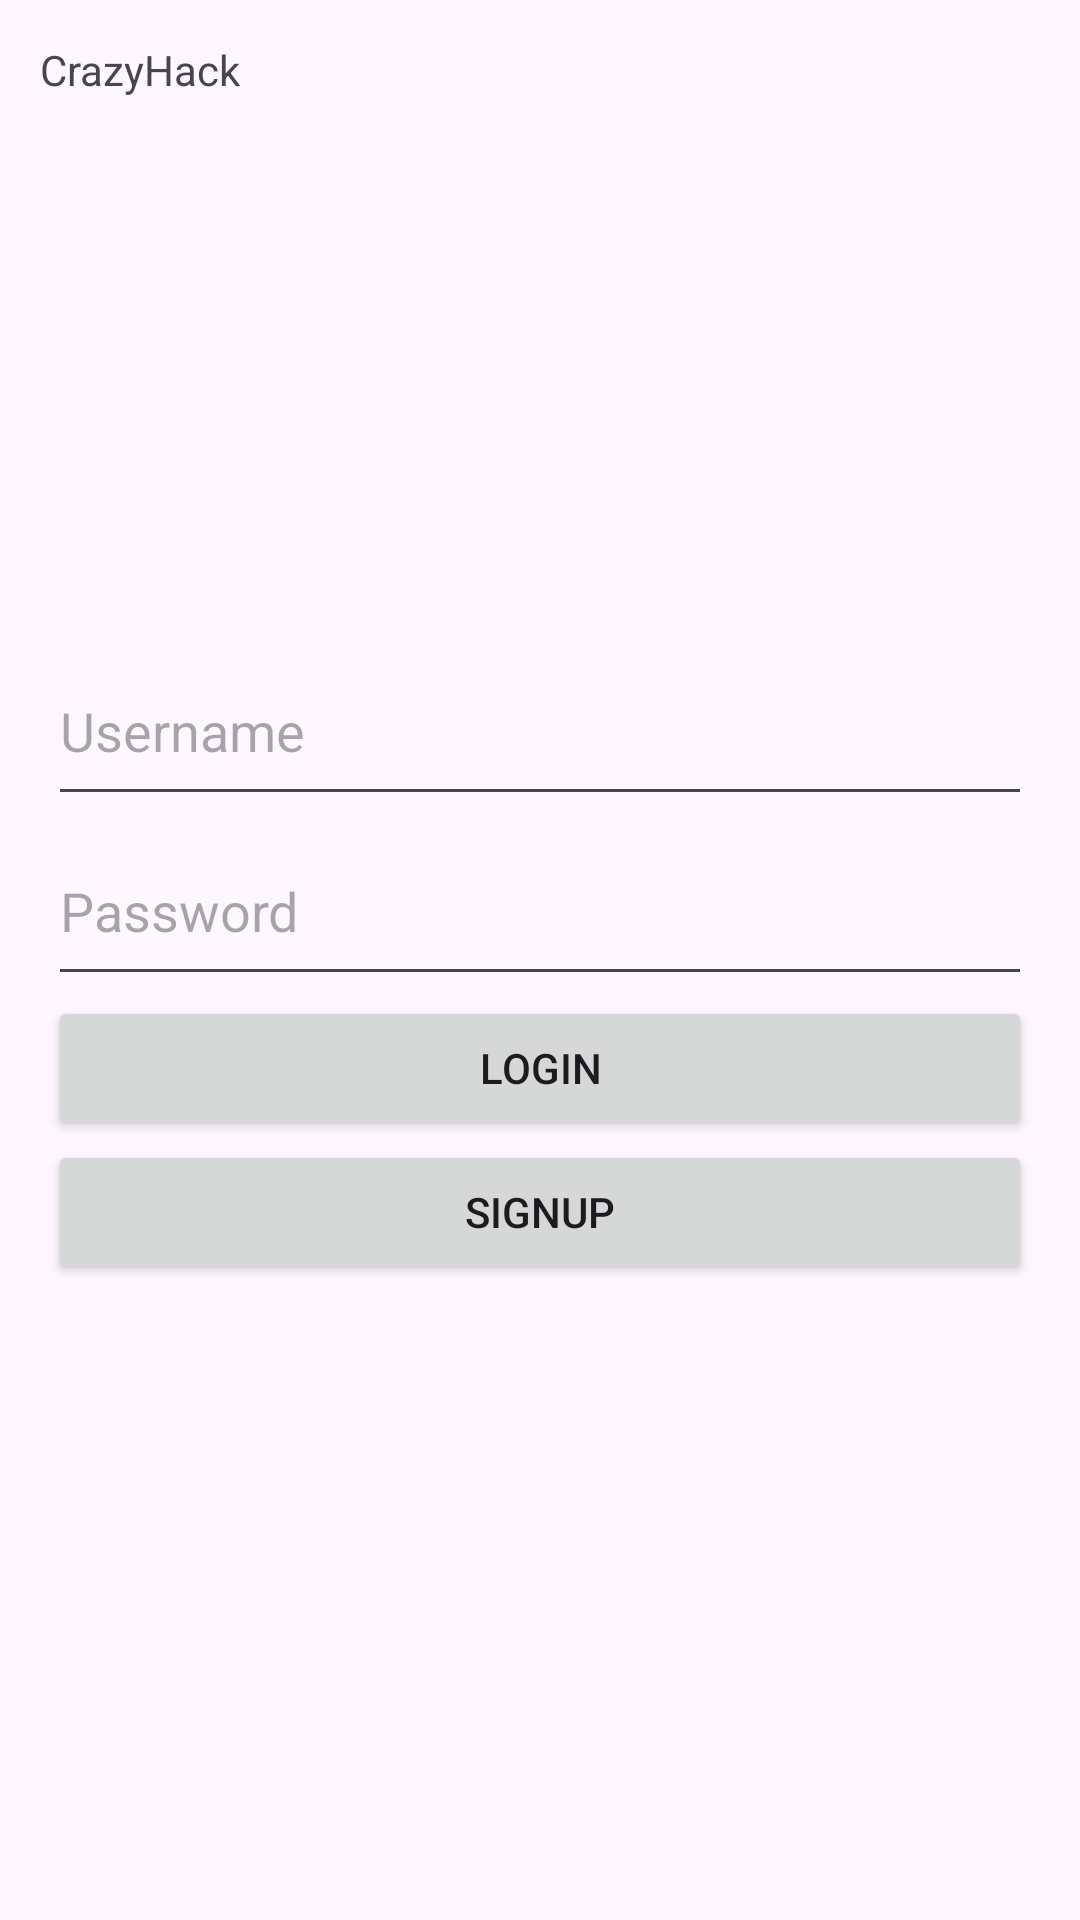

This screen was rendered from an Android layout file. Write that file and the resources it references.
<!-- AndroidManifest.xml: application theme Theme.G3rm_AH -->
<!-- res/layout/activity_main.xml -->
<?xml version="1.0" encoding="utf-8"?>
<androidx.constraintlayout.widget.ConstraintLayout xmlns:android="http://schemas.android.com/apk/res/android"
    xmlns:app="http://schemas.android.com/apk/res-auto"
    xmlns:tools="http://schemas.android.com/tools"
    android:layout_width="match_parent"
    android:layout_height="match_parent"
    tools:context=".MainActivity">

    <TextView
        android:layout_width="wrap_content"
        android:layout_height="wrap_content"
        android:text="@string/app_title"
        app:layout_constraintBottom_toBottomOf="parent"
        app:layout_constraintEnd_toEndOf="parent"
        app:layout_constraintHorizontal_bias="0.046"
        app:layout_constraintStart_toStartOf="parent"
        app:layout_constraintTop_toTopOf="parent"
        app:layout_constraintVertical_bias="0.022" />

    <LinearLayout xmlns:android="http://schemas.android.com/apk/res/android"
        android:layout_width="match_parent"
        android:layout_height="match_parent"
        android:gravity="center_vertical"
        android:orientation="vertical"
        android:padding="16dp">

        
        <EditText
            android:id="@+id/editTextUsername"
            android:layout_width="match_parent"
            android:layout_height="60dp"
            android:hint="Username"
            android:inputType="text" />

        
        <EditText
            android:id="@+id/editTextPassword"
            android:layout_width="match_parent"
            android:layout_height="60dp"
            android:hint="Password"
            android:inputType="textPassword" />

        
        <Button
            android:id="@+id/buttonLogin"
            android:layout_width="match_parent"
            android:layout_height="wrap_content"
            android:text="Login" />

        <Button
            android:id="@+id/buttonSignUp"
            android:layout_width="match_parent"
            android:layout_height="wrap_content"
            android:text="SignUp" />

    </LinearLayout>

</androidx.constraintlayout.widget.ConstraintLayout>
<!-- resources referenced by this layout -->
<resources>
  <string name="app_title">CrazyHack</string>
  <style name="Theme.G3rm_AH" parent="Base.Theme.G3rm_AH" />
  <style name="Base.Theme.G3rm_AH" parent="Theme.Material3.DayNight.NoActionBar">
          
          
      </style>
</resources>
